Run: headless pygame with SDL's dummy video driver; simulated clock (each Clock.tick advances the game by its frame time, no real sleeping); random seed 0; keys injected as events and as key.get_pressed() state; no mouse input.
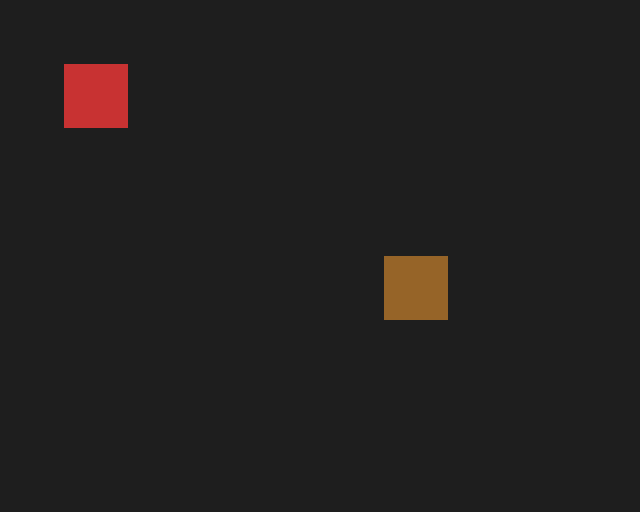
Frame 1 of 4 · flips 1–60 · no input
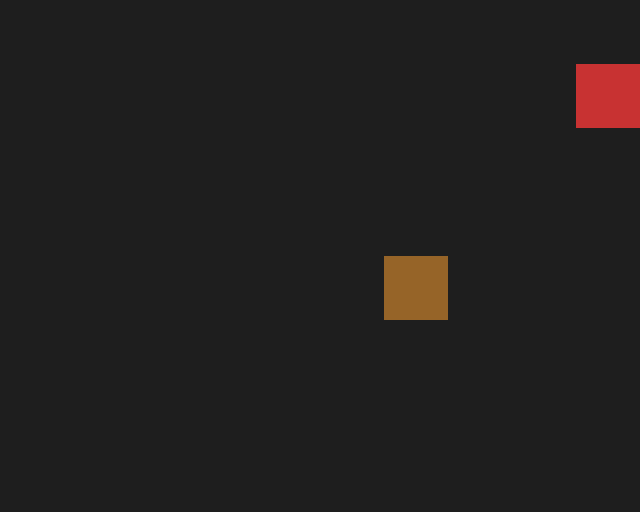
Frame 2 of 4 · flips 61–180 · tapped SPACE, RETURN · held RIGHT (→), D
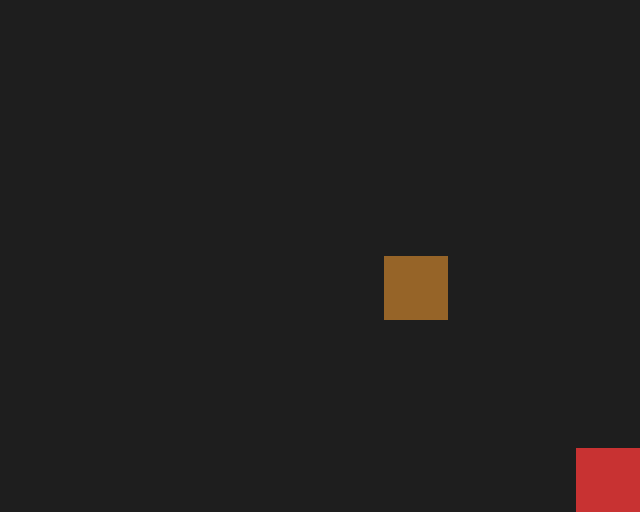
Frame 3 of 4 · flips 181–300 · held DOWN (↓), S
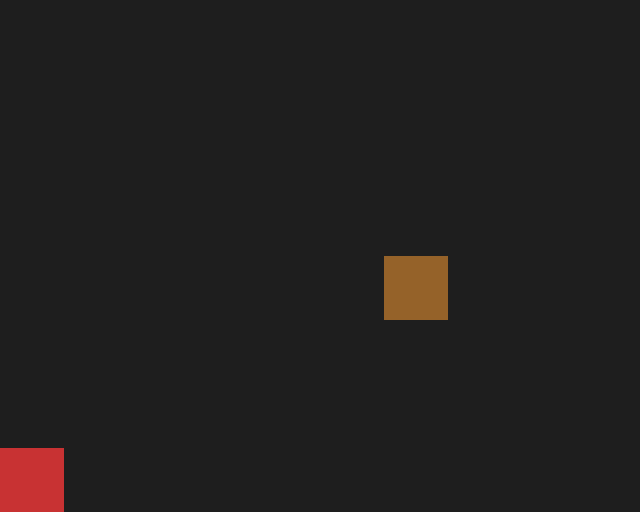
Frame 4 of 4 · flips 301–420 · held LEFT (←), A, UP (↑), W

The pygame program that drew these frames:

# Step 05 - Dictionaries (version ultra simple)
# Objectif: comprendre les DICTIONNAIRES (dict) en Python
# avec seulement 1 ou 2 dictionnaires maximum.
#
# IDEE CLE DU CHAPITRE:
# - Un dictionnaire = une "fiche" avec des infos nommees (cles)
# - On lit: dico["cle"]
# - On modifie: dico["cle"] = ...
#
# Dans ce step:
# - player est un dictionnaire (pos + direction)
# - chest est un dictionnaire (pos + opened)
# - Interaction: touche E pour ouvrir le coffre si on est a cote

import pygame

# ------------------------------------------------------------
# 1) VARIABLES DE LA GRILLE
# ------------------------------------------------------------

GRID_W = 10
GRID_H = 8
TILE_SIZE = 64

SCREEN_WIDTH = GRID_W * TILE_SIZE
SCREEN_HEIGHT = GRID_H * TILE_SIZE

# ------------------------------------------------------------
# 2) MINI-FICHE - DICTIONNAIRES (A RETENIR)
# ------------------------------------------------------------
#
# Un dictionnaire se note avec { } et contient des "cles".
#
# Chaque element du dictionnaire est une paire:
#   cle: valeur
# Exemple:
#   "hp": 10
# Ici:
# - "hp" est la cle (le nom du champ)
# - 10 est la valeur stockee dans ce champ
#
# Exemple:
#   player = {"hp": 10, "name": "Gandalf"}
#
# Lire une valeur:
#   player["hp"] -> 10
#
# Modifier une valeur:
#   player["hp"] = 5
#
# Ajouter une nouvelle cle:
#   player["atk"] = 2
#
# ATTENTION DEBUTANT:
# - La cle doit exister quand on lit player["hp"]
#   sinon Python fait une erreur (KeyError).
# - Pour ce cours, on cree toujours les cles principales
#   au moment de creer le dictionnaire.
#
# ------------------------------------------------------------

# ------------------------------------------------------------
# 3) FONCTIONS UTILES (simples)
# ------------------------------------------------------------

def in_bounds(pos):
    # pos est une liste [x, y]
    x = pos[0]
    y = pos[1]
    return 0 <= x < GRID_W and 0 <= y < GRID_H


def is_adjacent(a, b):
    # a et b sont des positions [x, y]
    # On verifie si elles sont cote a cote (pas en diagonale).
    #
    # abs() enlève le signe - et garde seulement la valeur.
    # Exemple: abs(-1) = 1
    #
    # Si la somme des distances en x et y vaut 1,
    # alors on est adjacent.
    return abs(a[0] - b[0]) + abs(a[1] - b[1]) == 1


def move_player(player, keys):
    # player est un dictionnaire
    # On lit/modifie ses infos avec des cles, ex:
    #   player["pos"], player["direction"]

    # Position actuelle
    x = player["pos"][0]
    y = player["pos"][1]

    # Position "voulue"
    new_x = x
    new_y = y

    if keys[pygame.K_LEFT]:
        new_x -= 1
        player["direction"] = "left"
    elif keys[pygame.K_RIGHT]:
        new_x += 1
        player["direction"] = "right"
    elif keys[pygame.K_UP]:
        new_y -= 1
        player["direction"] = "up"
    elif keys[pygame.K_DOWN]:
        new_y += 1
        player["direction"] = "down"

    # On verifie seulement les limites de la grille
    new_pos = [new_x, new_y]
    if in_bounds(new_pos) == True:
        player["pos"] = new_pos


def draw_world(screen, player, chest):
    # Dessiner fond
    screen.fill((30, 30, 30))

    # Dessiner le coffre (si pas ouvert)
    if chest["opened"] == False:
        cx = chest["pos"][0]
        cy = chest["pos"][1]
        pygame.draw.rect(
            screen,
            (150, 100, 40),  # marron
            (cx * TILE_SIZE, cy * TILE_SIZE, TILE_SIZE, TILE_SIZE),
        )

    # Dessiner le joueur
    px = player["pos"][0]
    py = player["pos"][1]
    pygame.draw.rect(
        screen,
        (200, 50, 50),  # rouge
        (px * TILE_SIZE, py * TILE_SIZE, TILE_SIZE, TILE_SIZE),
    )

# ------------------------------------------------------------
# 4) INITIALISATION PYGAME
# ------------------------------------------------------------

pygame.init()
screen = pygame.display.set_mode((SCREEN_WIDTH, SCREEN_HEIGHT))
pygame.display.set_caption("Step 05 - Dictionaries (simple)")
clock = pygame.time.Clock()

# ------------------------------------------------------------
# 5) DONNEES: 2 DICTIONNAIRES MAX
# ------------------------------------------------------------

player = {
    "pos": [1, 1],
    "direction": "down",
}

chest = {
    "pos": [6, 4],
    "opened": False,
}

# ------------------------------------------------------------
# 6) BOUCLE PRINCIPALE
# ------------------------------------------------------------

running = True
while running:

    # Evenements
    for event in pygame.event.get():
        if event.type == pygame.QUIT:
            running = False

        # Interaction: touche E -> ouvrir le coffre si adjacent
        if event.type == pygame.KEYDOWN and event.key == pygame.K_e:
            if chest["opened"] == False:
                if is_adjacent(player["pos"], chest["pos"]) == True:
                    chest["opened"] = True  # on modifie le dictionnaire

    # Mouvement
    keys = pygame.key.get_pressed()
    move_player(player, keys)

    # Affichage
    draw_world(screen, player, chest)
    pygame.display.flip()
    clock.tick(6)

pygame.quit()

# ------------------------------------------------------------
# EXERCICE - DICTIONNAIRES (SIMPLE)
# ------------------------------------------------------------
#
# Objectif:
# S'entrainer a lire/modifier des valeurs dans un dictionnaire.
#
# ------------------------------------------------------------
# 1) MODIFIER DES VALEURS
# ------------------------------------------------------------
#
# - Change la position du joueur au depart:
#     player["pos"] = [ ... , ... ]
#
# - Change la position du coffre:
#     chest["pos"] = [ ... , ... ]
#
# ------------------------------------------------------------
# 2) AJOUTER UNE CLE AU JOUEUR
# ------------------------------------------------------------
#
# - Ajoute une cle "hp" au dictionnaire player:
#     player["hp"] = 10
#
# - (Option) Ajoute une cle "name":
#     player["name"] = "..."
#
# Pour l'instant ca ne s'affiche pas, mais ca existe dans la fiche du joueur.
#
# ------------------------------------------------------------
# 3) BONUS (petit)
# ------------------------------------------------------------
#
# - Quand le coffre s'ouvre, change sa couleur au lieu de le cacher.
#   Indice:
#   - ajoute une cle "color" dans chest
#   - et change-la quand opened passe a True
#
# Exemple:
#   chest["color"] = (150, 100, 40)
#   puis:
#   chest["color"] = (200, 200, 0)
#
# ------------------------------------------------------------
